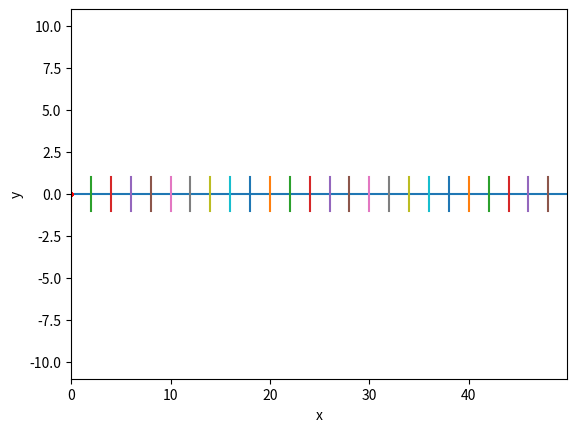

The matplotlib source for this figure:
import matplotlib.pyplot as plt
import numpy as np
import math
import random


class Part2:
    def __init__(self, t=50, y=0.7, separation=25, n=50, chi_squared=13.09051):
        # CONST
        self.T = t
        self.Y = y
        self.SEPARATION = separation
        self.N = n
        self.CHI_SQUARED = chi_squared
        # VARS
        self.x = np.arange(0, self.T, 0.1)
        self.y = [0] * self.T * 10
        self.separateY = [-1, 1]
        self.separateX = np.arange(0, self.T, self.T / self.SEPARATION)
        # Computing vars
        self.flow = self.flows2flow(self.generate())
        [self.countInRange, self.uniqueList] = self.catch_in_interval()
        self.lambda_t = sum(self.flow) / sum(self.countInRange)
        self.theoreticalN = self.theoretical()

    # Генерим из первой части 50 потоков
    def generate(self):
        iterations = []

        for i in range(0, self.T):
            t = 0
            i = 0
            times = []
            while t < self.T:
                y = random.uniform(0, 1)
                x = math.log((1 - y), math.e) / (-self.Y)
                u = x
                t += u
                i += 1

                if t < self.T:
                    rounded_t = round(t, 1)
                    if rounded_t not in times:
                        times.append(rounded_t)

            iterations.append(times)

        return iterations

    # Картинка
    def figure(self):
        plt.plot(self.x, self.y)
        for sepX in self.separateX:
            plt.plot([sepX] * 2, self.separateY)

        plt.margins(0, 5)
        plt.ylabel('y')
        plt.xlabel('x')

        plt.plot(self.flow, [0] * len(self.flow), 'ro', markersize=2)
        plt.show()

    # Получаем количество попаданий в интервал
    def catch_in_interval(self):
        # Левая границы
        left = 0
        # Правая границы
        right = left + self.T / self.SEPARATION
        # Уникальные
        u = None
        # Число попаданий
        c = []

        for i in range(0, self.SEPARATION):
            c.append(len(list(filter(lambda x: left < x < right, self.flow))))
            u = list(range(0, 10))

            # Переход к следующему отрезку
            # левая стала правой
            left = right
            # Правая
            right = left + self.T / self.SEPARATION

            self.flow[:] = [f / 10 for f in self.flow]

        return [c, u]

    # Все в один поток
    @staticmethod
    def flows2flow(iterations):
        a = []
        for x in iterations:
            a += x
        return a

    # Получаем n теоритическое
    def theoretical(self):
        n_theories = []
        n_sum = sum(self.countInRange)

        for n in self.uniqueList:
            p = pow(self.lambda_t, n) / math.factorial(n) * pow(math.e, -self.lambda_t)
            n_theories.append(p * n_sum)

        self.uniqueList[:] = [n - n / self.SEPARATION for n in n_theories]
        return n_theories

    # Получаем хи квадрат
    def chi_squared(self):
        chi = 0
        for count, n in zip(self.uniqueList, self.theoreticalN):
            chi += pow((count - n), 2) / n
        return chi

    def hypothesis(self):
        return self.chi_squared() < self.CHI_SQUARED


laba3 = Part2()
# print(laba3.flow)
print('lambda теориритическое: ' + str(laba3.lambda_t))
print('N теоритическое: ' + str(laba3.theoreticalN))
print('Хи квадрат: ' + str(laba3.chi_squared()))
if laba3.hypothesis():
    print('Гипотеза о пуассоновском потоке принимается')
else:
    print('Гипотеза о пуассоновском потоке отвергается')
laba3.figure()